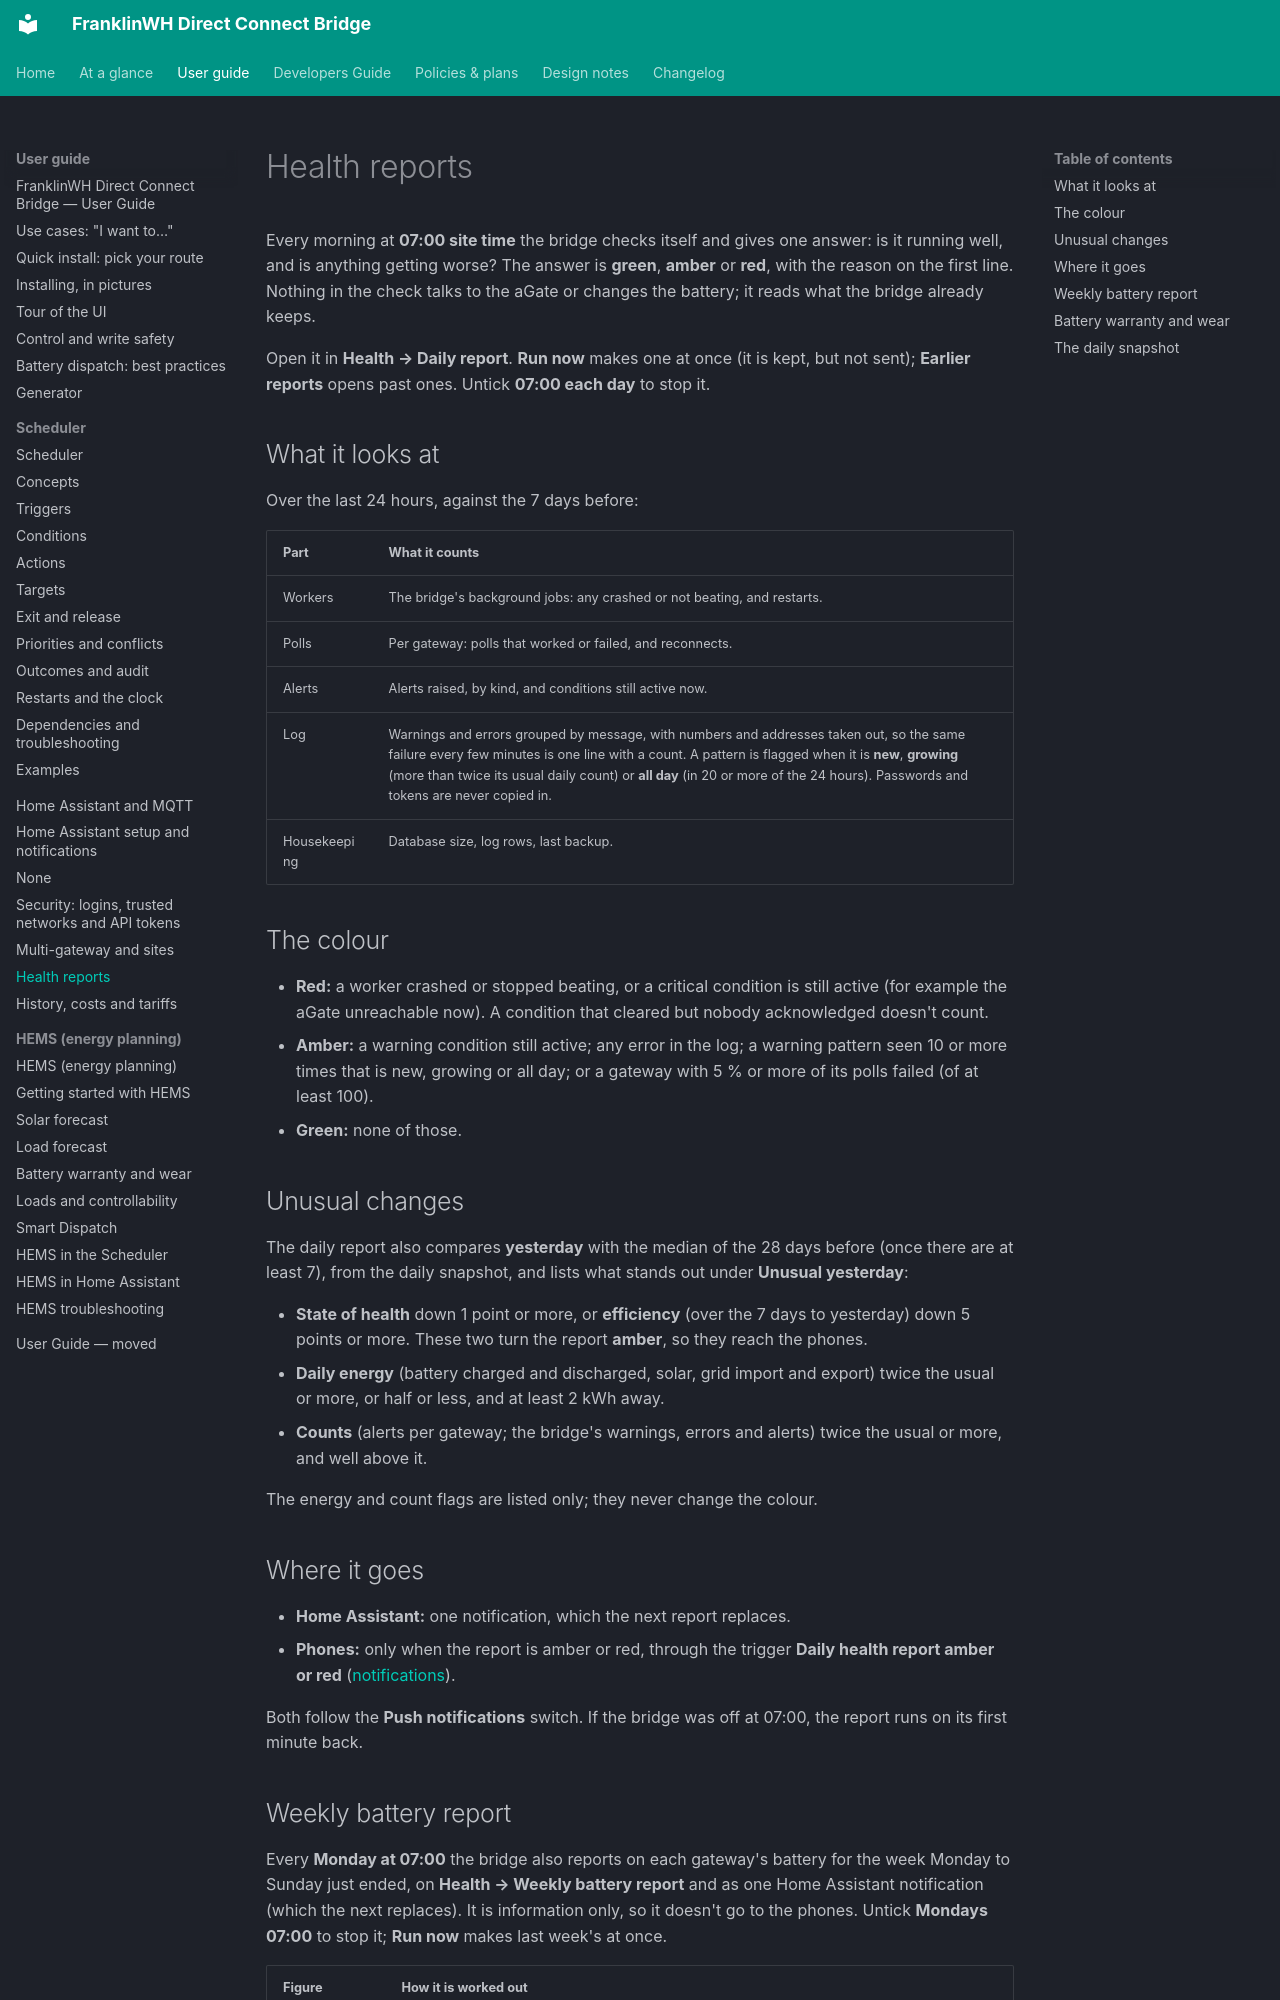

repository: david2069/franklinwh-direct-connect-bridge · page: guide/health-report/index.html · generator: mkdocs

# Health reports

Every morning at **07:00 site time** the bridge checks itself and gives one answer: is it
running well, and is anything getting worse? The answer is **green**, **amber** or **red**,
with the reason on the first line. Nothing in the check talks to the aGate or changes the
battery; it reads what the bridge already keeps.

Open it in **Health → Daily report**. **Run now** makes one at once (it is kept, but not
sent); **Earlier reports** opens past ones. Untick **07:00 each day** to stop it.

## What it looks at

Over the last 24 hours, against the 7 days before:

| Part | What it counts |
|---|---|
| Workers | The bridge's background jobs: any crashed or not beating, and restarts. |
| Polls | Per gateway: polls that worked or failed, and reconnects. |
| Alerts | Alerts raised, by kind, and conditions still active now. |
| Log | Warnings and errors grouped by message, with numbers and addresses taken out, so the same failure every few minutes is one line with a count. A pattern is flagged when it is **new**, **growing** (more than twice its usual daily count) or **all day** (in 20 or more of the 24 hours). Passwords and tokens are never copied in. |
| Housekeeping | Database size, log rows, last backup. |

## The colour

- **Red:** a worker crashed or stopped beating, or a critical condition is still active
  (for example the aGate unreachable now). A condition that cleared but nobody
  acknowledged doesn't count.
- **Amber:** a warning condition still active; any error in the log; a warning pattern seen
  10 or more times that is new, growing or all day; or a gateway with 5 % or more of its
  polls failed (of at least 100).
- **Green:** none of those.

## Unusual changes

The daily report also compares **yesterday** with the median of the 28 days before (once
there are at least 7), from the daily snapshot, and lists what stands out under **Unusual
yesterday**:

- **State of health** down 1 point or more, or **efficiency** (over the 7 days to
  yesterday) down 5 points or more. These two turn the report **amber**, so they reach
  the phones.
- **Daily energy** (battery charged and discharged, solar, grid import and export) twice
  the usual or more, or half or less, and at least 2 kWh away.
- **Counts** (alerts per gateway; the bridge's warnings, errors and alerts) twice the usual
  or more, and well above it.

The energy and count flags are listed only; they never change the colour.

## Where it goes

- **Home Assistant:** one notification, which the next report replaces.
- **Phones:** only when the report is amber or red, through the trigger **Daily health
  report amber or red** ([notifications](ha-setup-and-notifications.md)).

Both follow the **Push notifications** switch. If the bridge was off at 07:00, the report
runs on its first minute back.
